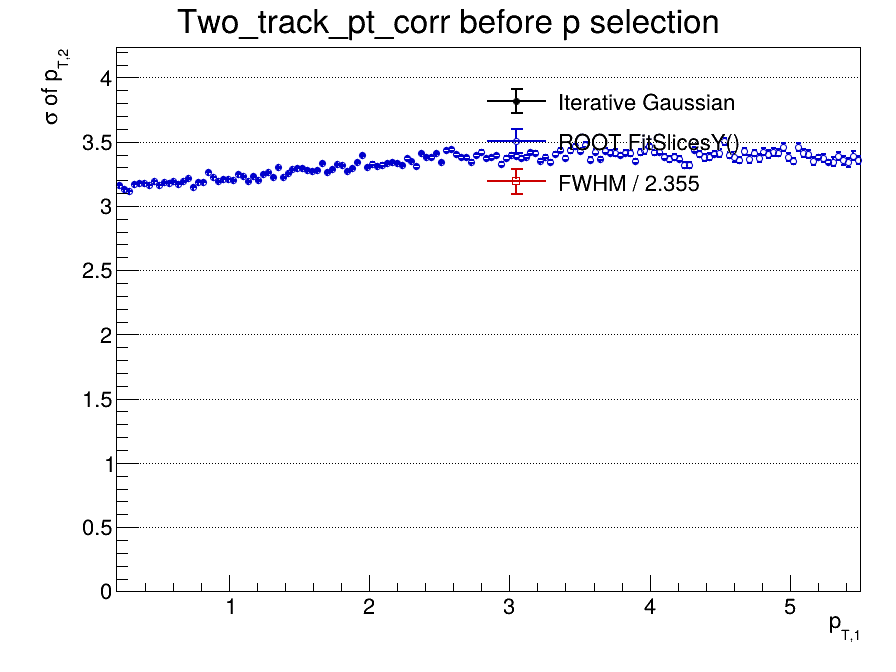

The file beside this chart, header and first rows:
x_low, x_high, x_center, entries, iterative_mean, iterative_mean_error, iterative_sigma, iterative_sigma_error, iterative_chi2_ndf, iterative_iterations, iterative_fit_status, fitslicesy_sigma, fitslicesy_sigma_error, fwhm, fwhm_sigma
0.2, 0.2353, 0.2177, 4374872, -13.12, 0.01899, 3.119, 0.002743, 1337, 1, 4, 3.164, 0.002597, nan, nan
0.2353, 0.2707, 0.253, 5232883, -13.04, 0.01022, 3.109, 0.001699, 1636, 1, 4, 3.134, 0.001766, nan, nan
0.2707, 0.306, 0.2883, 6058731, -13.28, 0.014, 3.15, 0.002006, 1996, 1, 4, 3.117, 0.00223, nan, nan
0.306, 0.3413, 0.3237, 6747173, -13.26, 0.01615, 3.151, 0.002277, 2274, 1, 4, 3.174, 0.001865, nan, nan
0.3413, 0.3767, 0.359, 7091567, -13.41, 0.01659, 3.177, 0.00219, 2404, 1, 4, 3.181, 0.001005, nan, nan
0.3767, 0.412, 0.3943, 7145003, -13.43, 0.01723, 3.175, 0.00236, 2419, 1, 4, 3.178, 0.001843, nan, nan
0.412, 0.4473, 0.4297, 6996899, -13.73, 0.01709, 3.212, 0.002352, 2375, 1, 4, 3.164, 0.00201, nan, nan
0.4473, 0.4827, 0.465, 6740197, -13.73, 0.009055, 3.211, 0.001629, 2278, 1, 4, 3.195, 0.001903, nan, nan
0.4827, 0.518, 0.5003, 6407619, -13.57, 0.01636, 3.195, 0.002239, 2164, 1, 4, 3.161, 0.002228, nan, nan
0.518, 0.5533, 0.5357, 6024966, -13.36, 0.006887, 3.172, 0.001006, 2047, 1, 4, 3.184, 0.002353, nan, nan
0.5533, 0.5887, 0.571, 5642191, -13.06, 0.01482, 3.144, 0.002143, 1897, 1, 4, 3.182, 0.001873, nan, nan
0.5887, 0.624, 0.6063, 5265830, -13.34, 0.01672, 3.173, 0.002181, 1790, 1, 4, 3.191, 0.002335, nan, nan
0.624, 0.6593, 0.6417, 4927995, -13.55, 0.0152, 3.2, 0.002155, 1669, 1, 4, 3.174, 0.002284, nan, nan
0.6593, 0.6947, 0.677, 4554321, -13.31, 0.01573, 3.178, 0.002401, 1543, 1, 4, 3.192, 0.003555, nan, nan
0.6947, 0.73, 0.7123, 4245863, -13.44, 0.01919, 3.188, 0.002375, 1420, 1, 4, 3.214, 0.00238, nan, nan
0.73, 0.7653, 0.7477, 3940614, -13.83, 0.01699, 3.24, 0.002664, 1326, 1, 4, 3.151, 0.001228, nan, nan
0.7653, 0.8007, 0.783, 3669682, -13.26, 0.02035, 3.178, 0.00284, 1230, 1, 4, 3.187, 0.00275, nan, nan
0.8007, 0.836, 0.8183, 3394825, -13.47, 0.02112, 3.201, 0.002861, 1135, 1, 4, 3.189, 0.003068, nan, nan
0.836, 0.8713, 0.8537, 3155202, -13.44, 0.02251, 3.199, 0.003047, 1066, 1, 4, 3.266, 0.00274, nan, nan
0.8713, 0.9067, 0.889, 2957995, -13.46, 0.02013, 3.207, 0.003037, 991.7, 1, 4, 3.225, 0.003177, nan, nan
0.9067, 0.942, 0.9243, 2750935, -13.35, 0.02083, 3.193, 0.00283, 917.1, 1, 4, 3.193, 0.003661, nan, nan
0.942, 0.9773, 0.9597, 2561765, -13.52, 0.02276, 3.224, 0.003168, 851.3, 1, 4, 3.213, 0.003303, nan, nan
0.9773, 1.013, 0.995, 2406938, -13.98, 0.02355, 3.265, 0.00339, 803.7, 1, 4, 3.209, 0.003869, nan, nan
1.013, 1.048, 1.03, 2234655, -13.89, 0.0193, 3.263, 0.003109, 742, 1, 4, 3.201, 0.004007, nan, nan
1.048, 1.083, 1.066, 2091555, -13.81, 0.02733, 3.259, 0.003689, 688.9, 1, 4, 3.251, 0.00441, nan, nan
1.083, 1.119, 1.101, 1976641, -13.51, 0.03466, 3.228, 0.004705, 655.6, 1, 4, 3.232, 0.004308, nan, nan
1.119, 1.154, 1.136, 1848600, -13.89, 0.02482, 3.261, 0.003619, 601.6, 1, 4, 3.192, 0.002669, nan, nan
1.154, 1.189, 1.172, 1732768, -13.55, 0.02672, 3.226, 0.003756, 578.9, 1, 4, 3.232, 0.004454, nan, nan
1.189, 1.225, 1.207, 1629349, -13.49, 0.02355, 3.224, 0.003625, 536.3, 1, 4, 3.198, 0.004726, nan, nan
1.225, 1.26, 1.242, 1534422, -13.73, 0.02555, 3.252, 0.003813, 506.7, 1, 4, 3.248, 0.005019, nan, nan
1.26, 1.295, 1.278, 1448656, -13.25, 0.02363, 3.2, 0.00386, 477.2, 1, 4, 3.261, 0.00435, nan, nan
1.295, 1.331, 1.313, 1369326, -13.65, 0.02772, 3.245, 0.004065, 446.4, 1, 4, 3.225, 0.005553, nan, nan
1.331, 1.366, 1.348, 1275078, -13.96, 0.03741, 3.287, 0.005093, 416.7, 1, 4, 3.301, 0.004944, nan, nan
1.366, 1.401, 1.384, 1210290, -13.42, 0.0385, 3.227, 0.005436, 397.8, 1, 4, 3.221, 0.004565, nan, nan
1.401, 1.437, 1.419, 1141377, -14.17, 0.04678, 3.305, 0.005998, 375.1, 1, 4, 3.255, 0.004547, nan, nan
1.437, 1.472, 1.454, 1084303, -14.04, 0.03875, 3.296, 0.005291, 359.4, 1, 4, 3.284, 0.005696, nan, nan
1.472, 1.507, 1.49, 1023612, -13.48, 0.03333, 3.233, 0.005061, 337.4, 1, 4, 3.298, 0.005465, nan, nan
1.507, 1.543, 1.525, 962209, -13.99, 0.03383, 3.301, 0.005085, 315.9, 1, 4, 3.296, 0.005491, nan, nan
1.543, 1.578, 1.56, 918867, -13.61, 0.03411, 3.25, 0.005142, 302.4, 1, 4, 3.278, 0.005581, nan, nan
1.578, 1.613, 1.596, 862897, -13.82, 0.03892, 3.276, 0.005658, 286.4, 1, 4, 3.272, 0.005345, nan, nan
1.613, 1.649, 1.631, 822152, -14.63, 0.0458, 3.375, 0.006275, 267.4, 1, 4, 3.278, 0.006989, nan, nan
1.649, 1.684, 1.666, 775008, -13.99, 0.0359, 3.305, 0.005883, 252, 1, 4, 3.335, 0.005854, nan, nan
1.684, 1.719, 1.702, 739945, -14.1, 0.04029, 3.315, 0.006109, 240.9, 1, 4, 3.263, 0.006175, nan, nan
1.719, 1.755, 1.737, 699827, -13.37, 0.04972, 3.236, 0.007181, 232.4, 1, 4, 3.285, 0.006593, nan, nan
1.755, 1.79, 1.772, 671868, -14.18, 0.04252, 3.328, 0.00624, 218.3, 1, 4, 3.324, 0.004345, nan, nan
1.79, 1.825, 1.808, 635905, -13.78, 0.07002, 3.288, 0.009518, 207.5, 1, 4, 3.315, 0.006641, nan, nan
1.825, 1.861, 1.843, 605752, -13.75, 0.05685, 3.278, 0.007476, 201.9, 1, 4, 3.273, 0.008029, nan, nan
1.861, 1.896, 1.878, 574801, -14.64, 0.04728, 3.378, 0.007104, 191.3, 1, 4, 3.293, 0.00716, nan, nan
1.896, 1.931, 1.914, 546222, -14.46, 0.05434, 3.357, 0.007632, 179.8, 1, 4, 3.339, 0.007482, nan, nan
1.931, 1.967, 1.949, 523004, -14.35, 0.0491, 3.351, 0.007349, 170.7, 1, 4, 3.395, 0.00692, nan, nan
1.967, 2.002, 1.984, 497225, -14.6, 0.04429, 3.375, 0.006363, 159.3, 1, 4, 3.305, 0.007644, nan, nan
2.002, 2.037, 2.02, 473791, -14.45, 0.04616, 3.368, 0.007499, 158.1, 1, 4, 3.329, 0.008852, nan, nan
2.037, 2.073, 2.055, 452901, -14.23, 0.02753, 3.337, 0.004623, 144, 1, 4, 3.312, 0.00899, nan, nan
2.073, 2.108, 2.09, 434513, -14.15, 0.05342, 3.33, 0.007617, 141.4, 1, 4, 3.322, 0.008315, nan, nan
2.108, 2.143, 2.126, 412913, -14.1, 0.06717, 3.324, 0.009566, 135.5, 1, 4, 3.335, 0.00746, nan, nan
2.143, 2.179, 2.161, 392341, -14.3, 0.04961, 3.35, 0.008141, 131.1, 1, 4, 3.342, 0.009271, nan, nan
2.179, 2.214, 2.196, 374513, -14.54, 0.05471, 3.374, 0.007397, 120.1, 1, 4, 3.336, 0.00809, nan, nan
2.214, 2.249, 2.232, 359420, -14.04, 0.04853, 3.319, 0.007888, 117.1, 1, 4, 3.321, 0.008479, nan, nan
2.249, 2.285, 2.267, 339822, -14.65, 0.0788, 3.388, 0.01099, 111.2, 1, 4, 3.371, 0.01022, nan, nan
2.285, 2.32, 2.302, 329531, -14.35, 0.06545, 3.356, 0.009496, 109.2, 1, 4, 3.35, 0.009092, nan, nan
... 90 more rows
